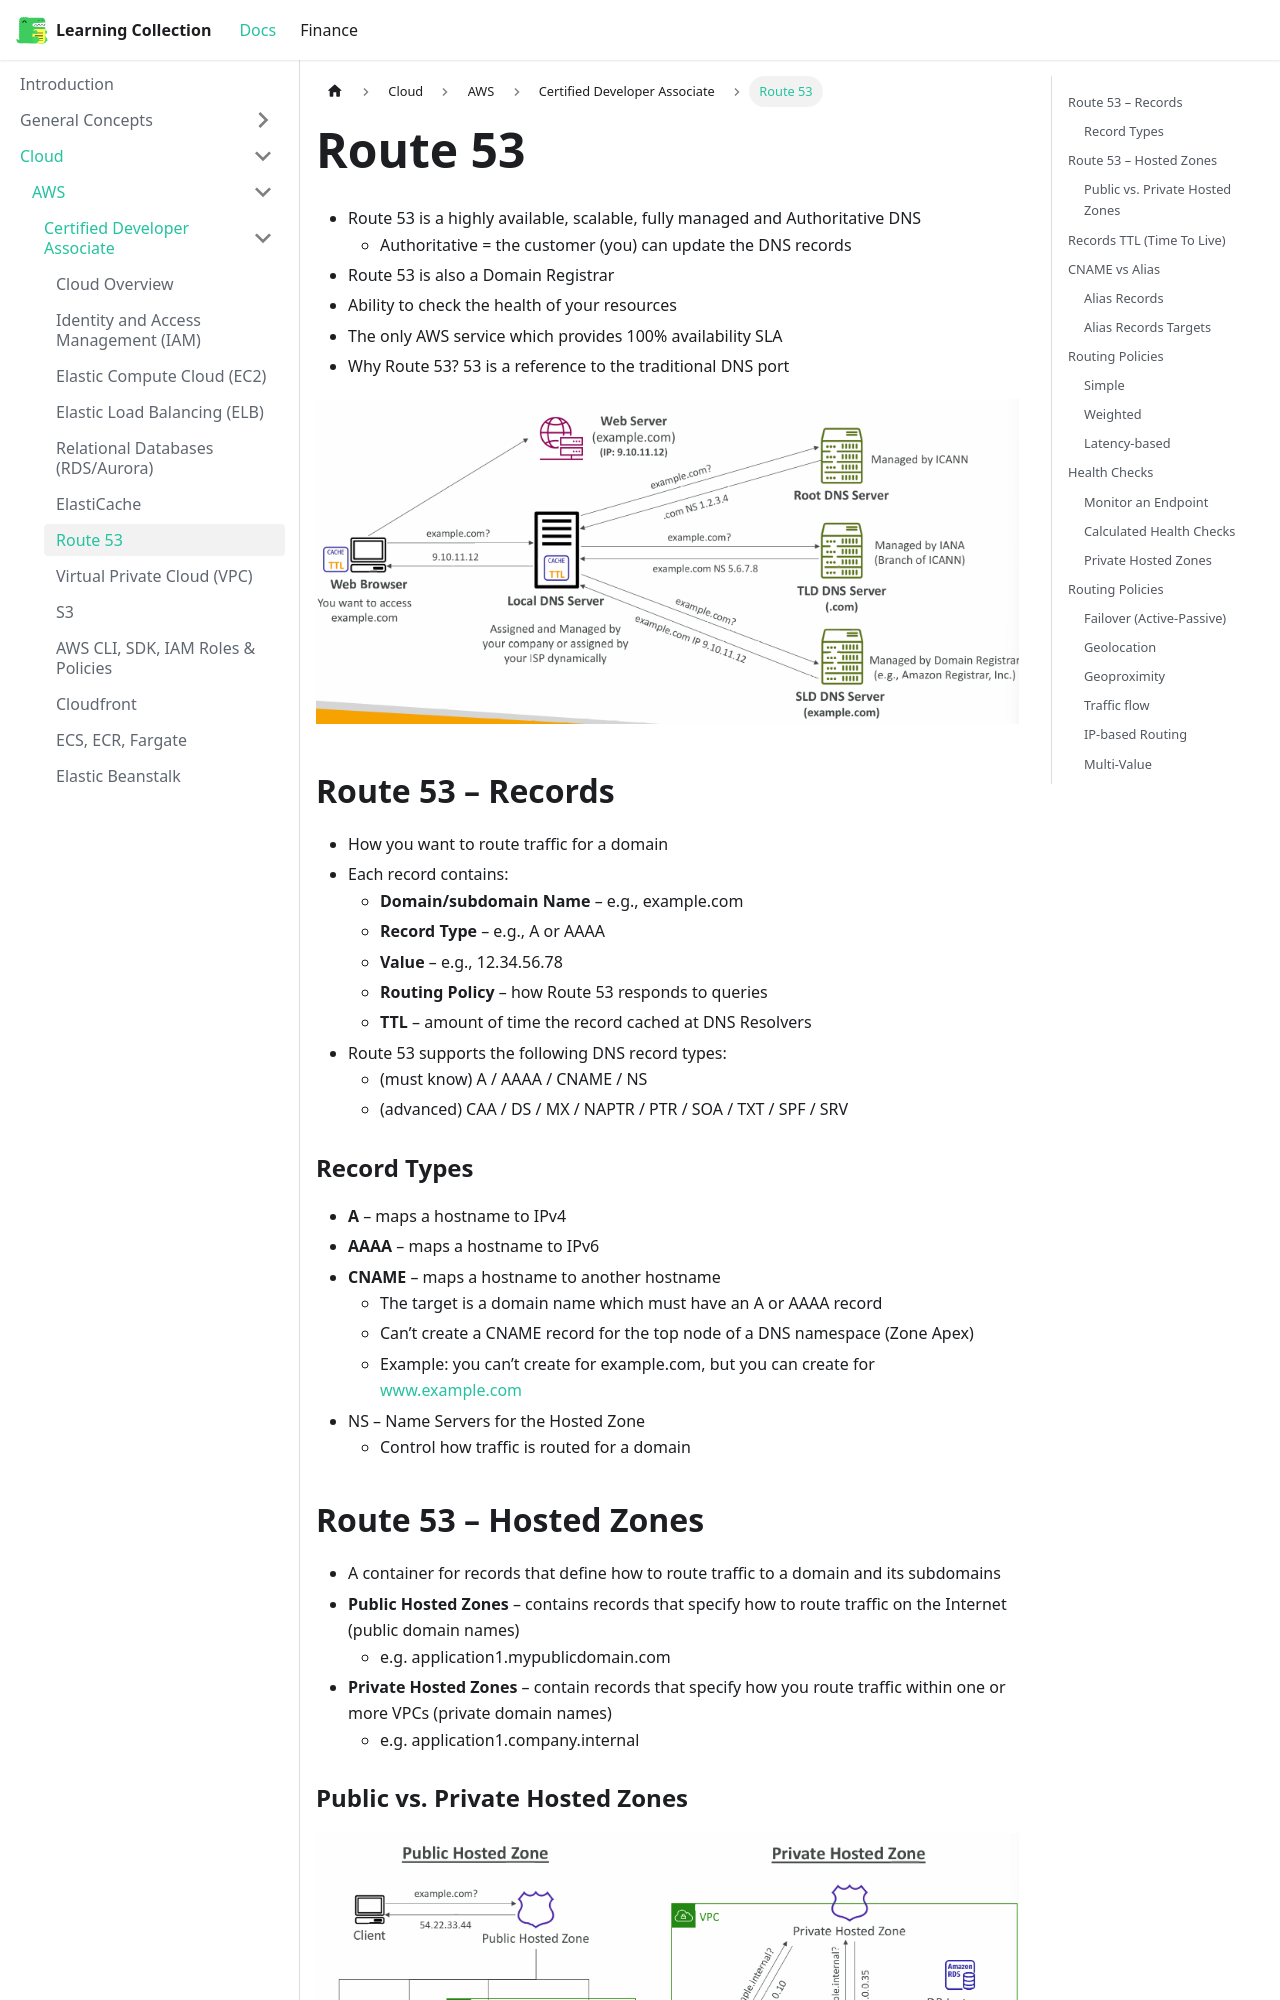

repository: RobinTTY/LearningCollection · page: cloud/aws/certified-developer-associate/route53.html · generator: docusaurus

---
title: Route 53
sidebar_position: 7
---

- Route 53 is a highly available, scalable, fully managed and Authoritative DNS
  - Authoritative = the customer (you) can update the DNS records
- Route 53 is also a Domain Registrar
- Ability to check the health of your resources
- The only AWS service which provides 100% availability SLA
- Why Route 53? 53 is a reference to the traditional DNS port

![dns](/img/docs/cloud/aws/dns.png)

## Route 53 – Records

- How you want to route traffic for a domain
- Each record contains:
  - **Domain/subdomain Name** – e.g., example.com
  - **Record Type** – e.g., A or AAAA
  - **Value** – e.g., 12.34.56.78
  - **Routing Policy** – how Route 53 responds to queries
  - **TTL** – amount of time the record cached at DNS Resolvers
- Route 53 supports the following DNS record types:
  - (must know) A / AAAA / CNAME / NS
  - (advanced) CAA / DS / MX / NAPTR / PTR / SOA / TXT / SPF / SRV
